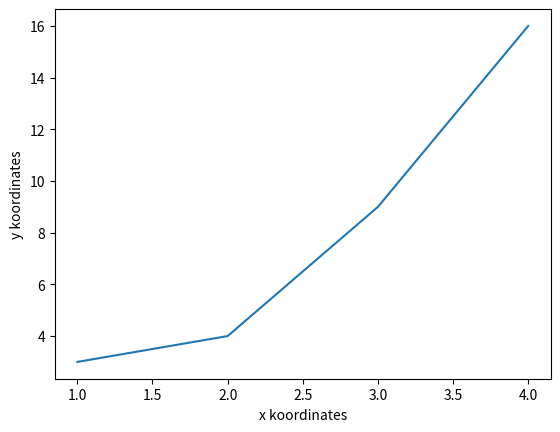

The matplotlib source for this figure:
import numpy as np
import matplotlib.pylab as plt

# plt.show()
# x=np.linspace(-360,360,180)
# x=np.deg2rad(x)
# y1=np.sin(x)
# y2=np.cos(x)

# #Drawing sin and cos functions
# plt.plot(x,y1,color='blue',linewidth=1.5, label="Sin(x)")
# plt.scatter([-np.deg2rad(180),-np.deg2rad(90),np.deg2rad(0),np.deg2rad(90),np.deg2rad(180)],[0,-1,0,1,0],c='green')
# plt.plot(x,y2,color='orange', label="Cos(x)")
# plt.scatter([-np.deg2rad(180),-np.deg2rad(90),np.deg2rad(0),np.deg2rad(90),np.deg2rad(180)],[-1,0,1,0,-1],c='red',marker='+')
# plt.xlabel('Angle [rad]')
# plt.ylabel('sin(x):blue \n cos(x):orange')
# plt.legend()
# #plt.axis('tight')
# plt.show()

plt.plot([1, 2, 3, 4], [3, 4, 9, 16])
plt.ylabel('y koordinates')
plt.xlabel('x koordinates')
plt.show()


